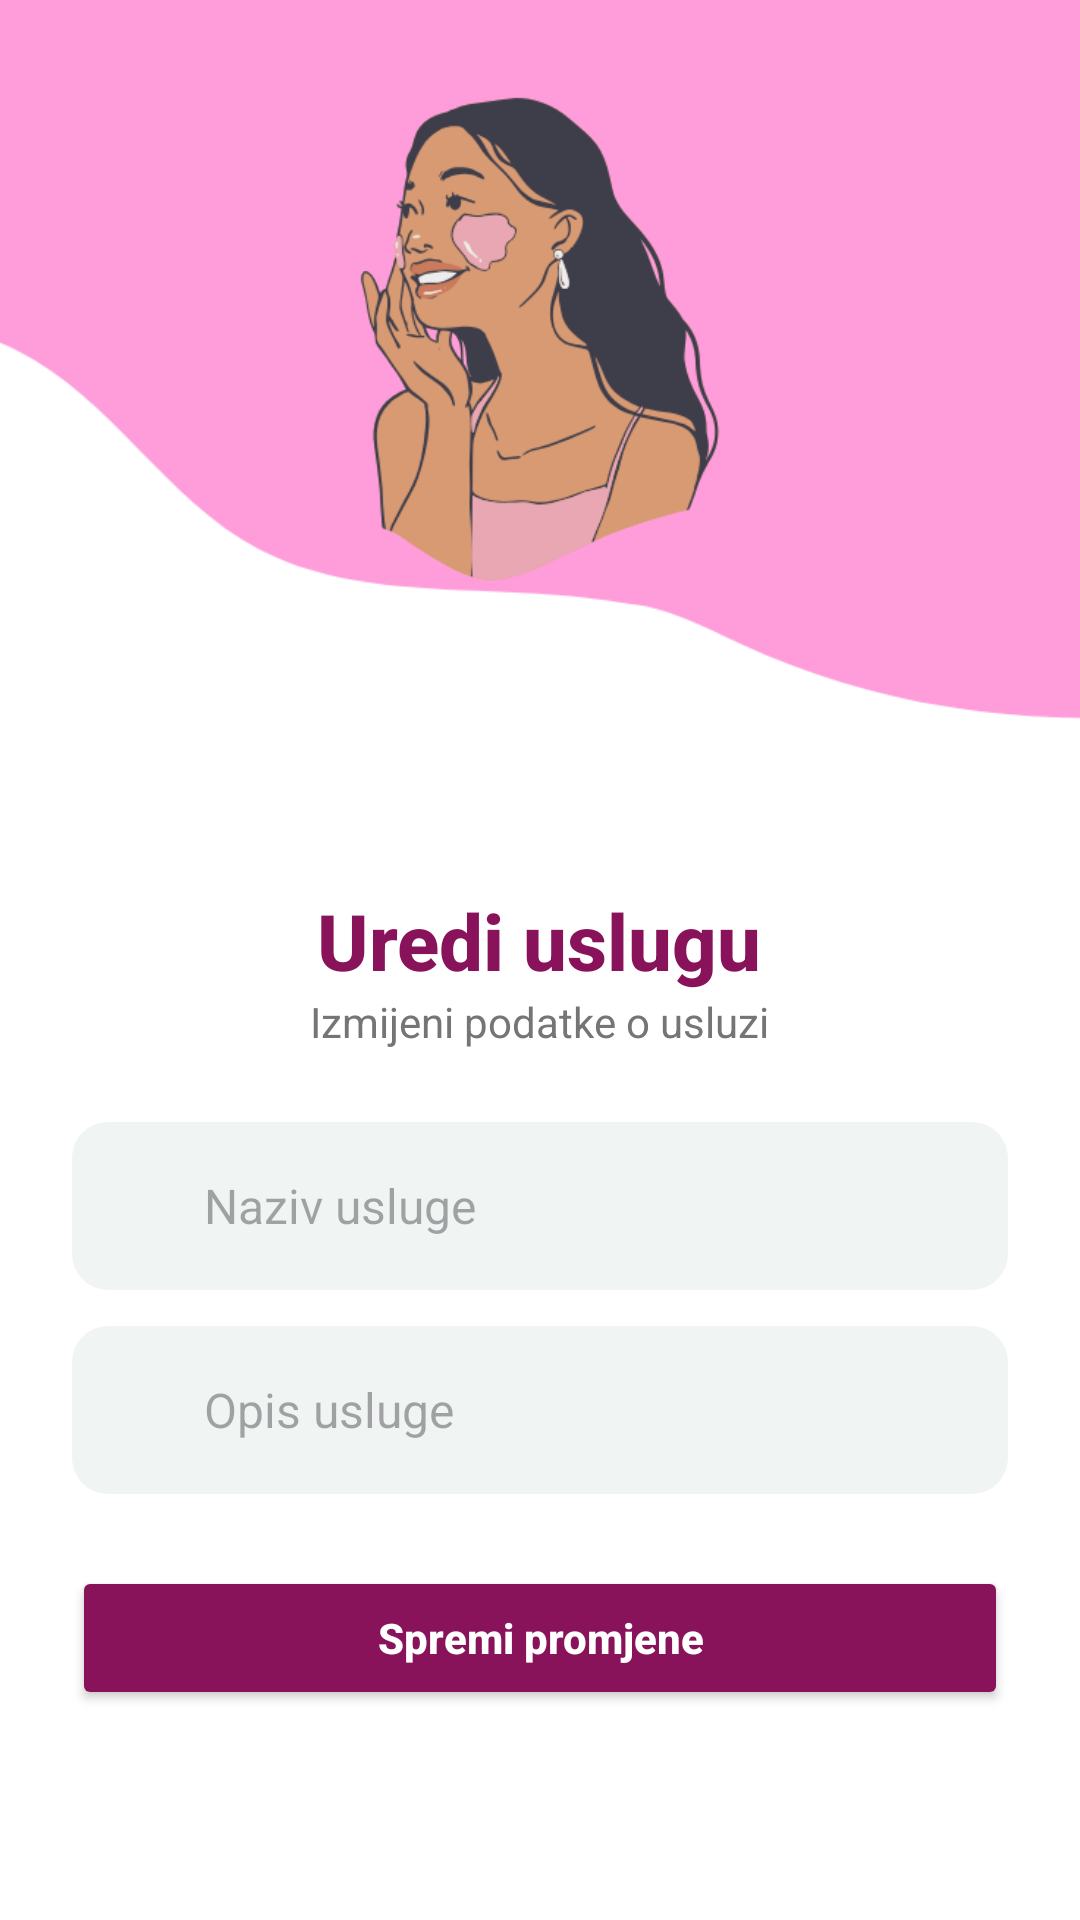

Android layout source for this screen:
<!-- AndroidManifest.xml: application theme Theme.Pamu -->
<!-- res/layout/activity_edit_service.xml -->
<?xml version="1.0" encoding="utf-8"?>
<ScrollView xmlns:android="http://schemas.android.com/apk/res/android"
    android:layout_width="match_parent"
    android:layout_height="match_parent"
    android:background="#FFFFFF"
    android:fillViewport="true">

    <LinearLayout
        android:layout_width="match_parent"
        android:layout_height="wrap_content"
        android:orientation="vertical">

        
        <ImageView
            android:layout_width="match_parent"
            android:layout_height="260dp"
            android:src="@drawable/login_header_neww"
            android:scaleType="centerCrop"
            android:contentDescription="Edit header" />

        
        <LinearLayout
            android:layout_width="match_parent"
            android:layout_height="wrap_content"
            android:orientation="vertical"
            android:padding="24dp">

            <TextView
                android:layout_width="wrap_content"
                android:layout_height="wrap_content"
                android:text="Uredi uslugu"
                android:textColor="#89135b"
                android:textSize="26sp"
                android:textStyle="bold"
                android:layout_gravity="center_horizontal"
                android:layout_marginTop="12dp"
                android:fontFamily="sans-serif-medium" />

            <TextView
                android:layout_width="wrap_content"
                android:layout_height="wrap_content"
                android:text="Izmijeni podatke o usluzi"
                android:textColor="#757575"
                android:textSize="14sp"
                android:layout_gravity="center_horizontal"
                android:layout_marginBottom="24dp"
                android:fontFamily="sans-serif" />

            
            <LinearLayout
                android:layout_width="match_parent"
                android:layout_height="56dp"
                android:orientation="horizontal"
                android:background="@drawable/edittext_background"
                android:gravity="center_vertical"
                android:padding="12dp"
                android:layout_marginBottom="12dp">

                <ImageView
                    android:layout_width="24dp"
                    android:layout_height="24dp"
                    android:src="@drawable/ic_edit" />

                <EditText
                    android:id="@+id/editTextName"
                    android:layout_width="0dp"
                    android:layout_height="match_parent"
                    android:layout_weight="1"
                    android:hint="Naziv usluge"
                    android:background="@null"
                    android:paddingStart="8dp"
                    android:textColor="#212121"
                    android:textSize="16sp"
                    android:fontFamily="sans-serif" />
            </LinearLayout>

            
            <LinearLayout
                android:layout_width="match_parent"
                android:layout_height="56dp"
                android:orientation="horizontal"
                android:background="@drawable/edittext_background"
                android:gravity="center_vertical"
                android:padding="12dp"
                android:layout_marginBottom="24dp">

                <ImageView
                    android:layout_width="24dp"
                    android:layout_height="24dp"
                    android:src="@drawable/ic_edit" />

                <EditText
                    android:id="@+id/editTextDescription"
                    android:layout_width="0dp"
                    android:layout_height="match_parent"
                    android:layout_weight="1"
                    android:hint="Opis usluge"
                    android:background="@null"
                    android:paddingStart="8dp"
                    android:textColor="#212121"
                    android:textSize="16sp"
                    android:fontFamily="sans-serif" />
            </LinearLayout>

            
            <Button
                android:id="@+id/buttonSave"
                android:layout_width="match_parent"
                android:layout_height="48dp"
                android:text="Spremi promjene"
                android:textColor="#FFFFFF"
                android:backgroundTint="#89135b"
                android:textStyle="bold"
                android:textAllCaps="false"
                android:fontFamily="sans-serif-medium"
                android:layout_marginBottom="24dp" />
        </LinearLayout>
    </LinearLayout>
</ScrollView>
<!-- resources referenced by this layout -->
<resources>
  <!-- drawable edittext_background (drawable) -->
  <?xml version="1.0" encoding="utf-8"?>
  <shape xmlns:android="http://schemas.android.com/apk/res/android">
      <solid android:color="#F0F4F3" />
      <corners android:radius="12dp" />
  </shape>
  <!-- drawable login_header_neww: png bitmap (drawable, 43527 bytes) -->
  <style name="Theme.Pamu" parent="Base.Theme.Pamu" />
  <style name="Base.Theme.Pamu" parent="Theme.Material3.DayNight.NoActionBar">
          
          
      </style>
</resources>
